Run: headless pygame with SDL's dummy video driver; simulated clock (each Clock.tick advances the game by its frame time, no real sleeping); random seed 0; keys injected as events and as key.get_pressed() state; no mouse input.
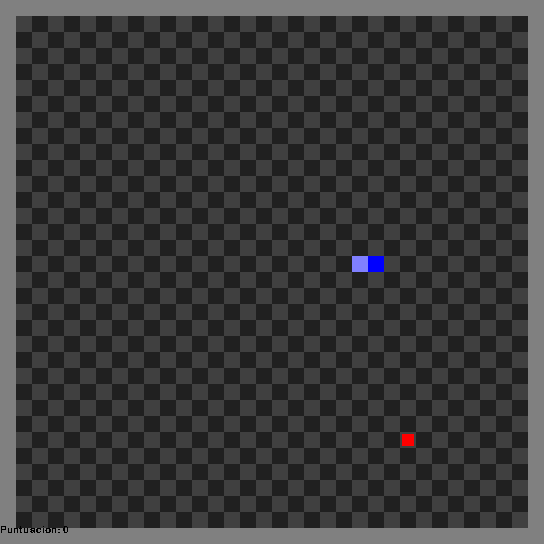
Frame 1 of 4 · flips 1–60 · no input
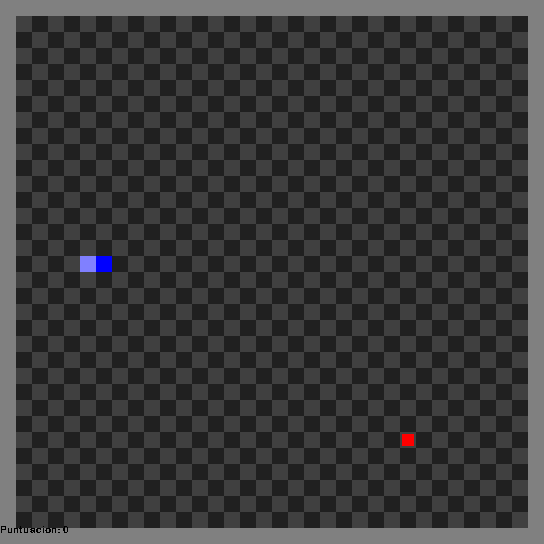
Frame 2 of 4 · flips 61–180 · tapped SPACE, RETURN · held RIGHT (→), D
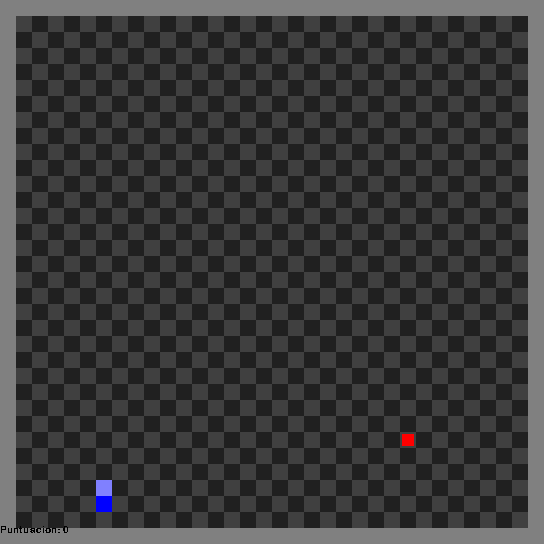
Frame 3 of 4 · flips 181–300 · held DOWN (↓), S
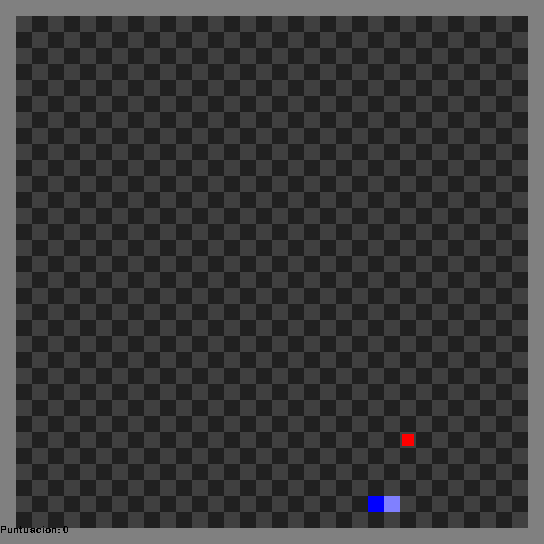
Frame 4 of 4 · flips 301–420 · held LEFT (←), A, UP (↑), W

The pygame program that drew these frames:

import pygame, random

# parámetros generales reservamos 2 bloques para bordes
ancho_pantalla = 34
alto_pantalla = 34
tamanio_bloque = 16
c = 0
pygame.init()
clock = pygame.time.Clock()
screen = pygame.display.set_mode((ancho_pantalla*tamanio_bloque, alto_pantalla*tamanio_bloque))
pygame.display.set_caption('Snake')
pygame.font.init() # you have to call this at the start,
                   # if you want to use this module.
myfont = pygame.font.SysFont('Comic Sans MS', 15)

class serpiente:
    largo = 1
    x = 16
    y = 16
    direc = 1
    veloc = 25
    colax = []
    colay = []

class manzana:
    x = random.randint(1, 32)
    y = random.randint(1, 32)
    isDorada = False

class juego:
    puntuacion = 0
    salirJuego = False

    @staticmethod
    def grid():
        #Cuadrícula
        for x in range(int(ancho_pantalla)):
            for y in range(int(alto_pantalla)):
                of = 0
                if (y%2==0):
                    of = 1
                if (((x + of) % 2) == 0):
                    pygame.draw.rect(screen, (32,32,32),pygame.Rect(x*tamanio_bloque,y*tamanio_bloque,tamanio_bloque,tamanio_bloque))
                else:
                    pygame.draw.rect(screen, (64,64,64),pygame.Rect(x*tamanio_bloque,y*tamanio_bloque,tamanio_bloque,tamanio_bloque))
    @staticmethod
    def draw():
        #Bordes
        pygame.draw.rect(screen, (128,128,128),
                         pygame.Rect(0, 0, tamanio_bloque, alto_pantalla * tamanio_bloque))
        pygame.draw.rect(screen, (128,128,128),
                         pygame.Rect((ancho_pantalla - 1) * tamanio_bloque, 0, tamanio_bloque, alto_pantalla * tamanio_bloque))
        pygame.draw.rect(screen, (128,128,128),
                         pygame.Rect(0, 0, ancho_pantalla * tamanio_bloque, tamanio_bloque))
        pygame.draw.rect(screen, (128,128,128),
                         pygame.Rect(0, (alto_pantalla - 1) * tamanio_bloque, ancho_pantalla * tamanio_bloque, tamanio_bloque))

        #manzana
        if(manzana.isDorada):
            color = (255, 255, 0)
        else:
            color = (255, 0, 0)
        pygame.draw.rect(screen, color,
                         pygame.Rect(tamanio_bloque*manzana.x+2,tamanio_bloque*manzana.y+2, tamanio_bloque-4, tamanio_bloque-4))

        for i in range(len(serpiente.colax)):
            pygame.draw.rect(screen, (128, 128, 255),
                             pygame.Rect(tamanio_bloque*serpiente.colax[i],tamanio_bloque*serpiente.colay[i], tamanio_bloque, tamanio_bloque))
        pygame.draw.rect(screen, (0, 0, 255),
                         pygame.Rect(tamanio_bloque*serpiente.x,tamanio_bloque*serpiente.y, tamanio_bloque, tamanio_bloque))

        #puntuacion
        textsurface = myfont.render('Puntuacion: ' + str(juego.puntuacion), False, (0, 0, 0))
        screen.blit(textsurface,(0,525))
    @staticmethod
    def keyd():
        pressed = pygame.key.get_pressed()
        if (pressed[pygame.K_UP] and serpiente.direc != 2):
            serpiente.direc=0
        if (pressed[pygame.K_RIGHT] and serpiente.direc != 3):
            serpiente.direc=1
        if (pressed[pygame.K_DOWN] and serpiente.direc != 0):
            serpiente.direc=2
        if (pressed[pygame.K_LEFT] and serpiente.direc != 1):
            serpiente.direc=3

    @staticmethod
    def ref():
        juego.colas()
        if (serpiente.direc == 0):
            juego.move(0,-1)
            #serpiente.y -=1
        elif (serpiente.direc == 1):
            juego.move(1,0)
            #serpiente.x+=1
        elif (serpiente.direc == 2):
            #serpiente.y+=1
            juego.move(0,1)
        elif (serpiente.direc == 3):
            juego.move(-1,0)
            #serpiente.x-=1

    @staticmethod
    def move(x,y):
        #x check
        if (serpiente.x+x)>= ancho_pantalla-1:
            #print ("Fuera de la pantalla")
            serpiente.x = 1;
        elif(serpiente.x+x)<= 0:
            #print ("Fuera de la pantalla")
            serpiente.x = ancho_pantalla-2;
        else:
            serpiente.x+=x
        #y check
        if (serpiente.y+y)>= alto_pantalla-1:
            #print ("Fuera de la pantalla")
            serpiente.y = 1;
        elif(serpiente.y+y)<= 0:
            #print ("Fuera de la pantalla")
            serpiente.y = alto_pantalla-2;
        else:
            serpiente.y+=y

        #manzana
        if (serpiente.x == manzana.x) and (serpiente.y == manzana.y):
            serpiente.largo+=1
            serpiente.veloc = min(serpiente.veloc + 2, 85)
            if manzana.isDorada:
                juego.puntuacion += 3
            else:
                juego.puntuacion += 1
            manzana.x = random.randint(1,ancho_pantalla-2)
            manzana.y = random.randint(1,alto_pantalla-2)
            manzana.isDorada = random.randint(1, 10) == 10
            #print("Posicion manzana:\nX - "+str(manzana.x)+"\nY - "+str(manzana.y))

        #colisión
        for i in range(len(serpiente.colax)):
            if (serpiente.x == serpiente.colax[i]) and (serpiente.y == serpiente.colay[i]):
                print("Pierdes!\nPuntuacion: ", juego.puntuacion)
                juego.reset()
                break

    @staticmethod
    def colas():
        serpiente.colax.append(serpiente.x)
        serpiente.colay.append(serpiente.y)
        if (len(serpiente.colax) > serpiente.largo):
            serpiente.colax.pop(0)
            serpiente.colay.pop(0)

    @staticmethod
    def reset():
        juego.puntuacion = 0
        serpiente.x = 16
        serpiente.y = 16
        serpiente.largo = 1
        serpiente.veloc = 25
        serpiente.direc = 1
        serpiente.colax = []
        serpiente.colay = []
        manzana.x = random.randint(1, 32)
        manzana.y = random.randint(1, 32)
        manzana.isDorada = False

while not juego.salirJuego:
    for event in pygame.event.get():
        if event.type == pygame.QUIT:
            juego.salirJuego = True

    juego.grid()
    juego.keyd()
    c+=1
    juego.draw()
    if (c >= (200/serpiente.veloc)):
        juego.ref()
        c=0
        #snake.speed+=1
    pygame.display.flip()
    clock.tick(50)
pygame.quit()
